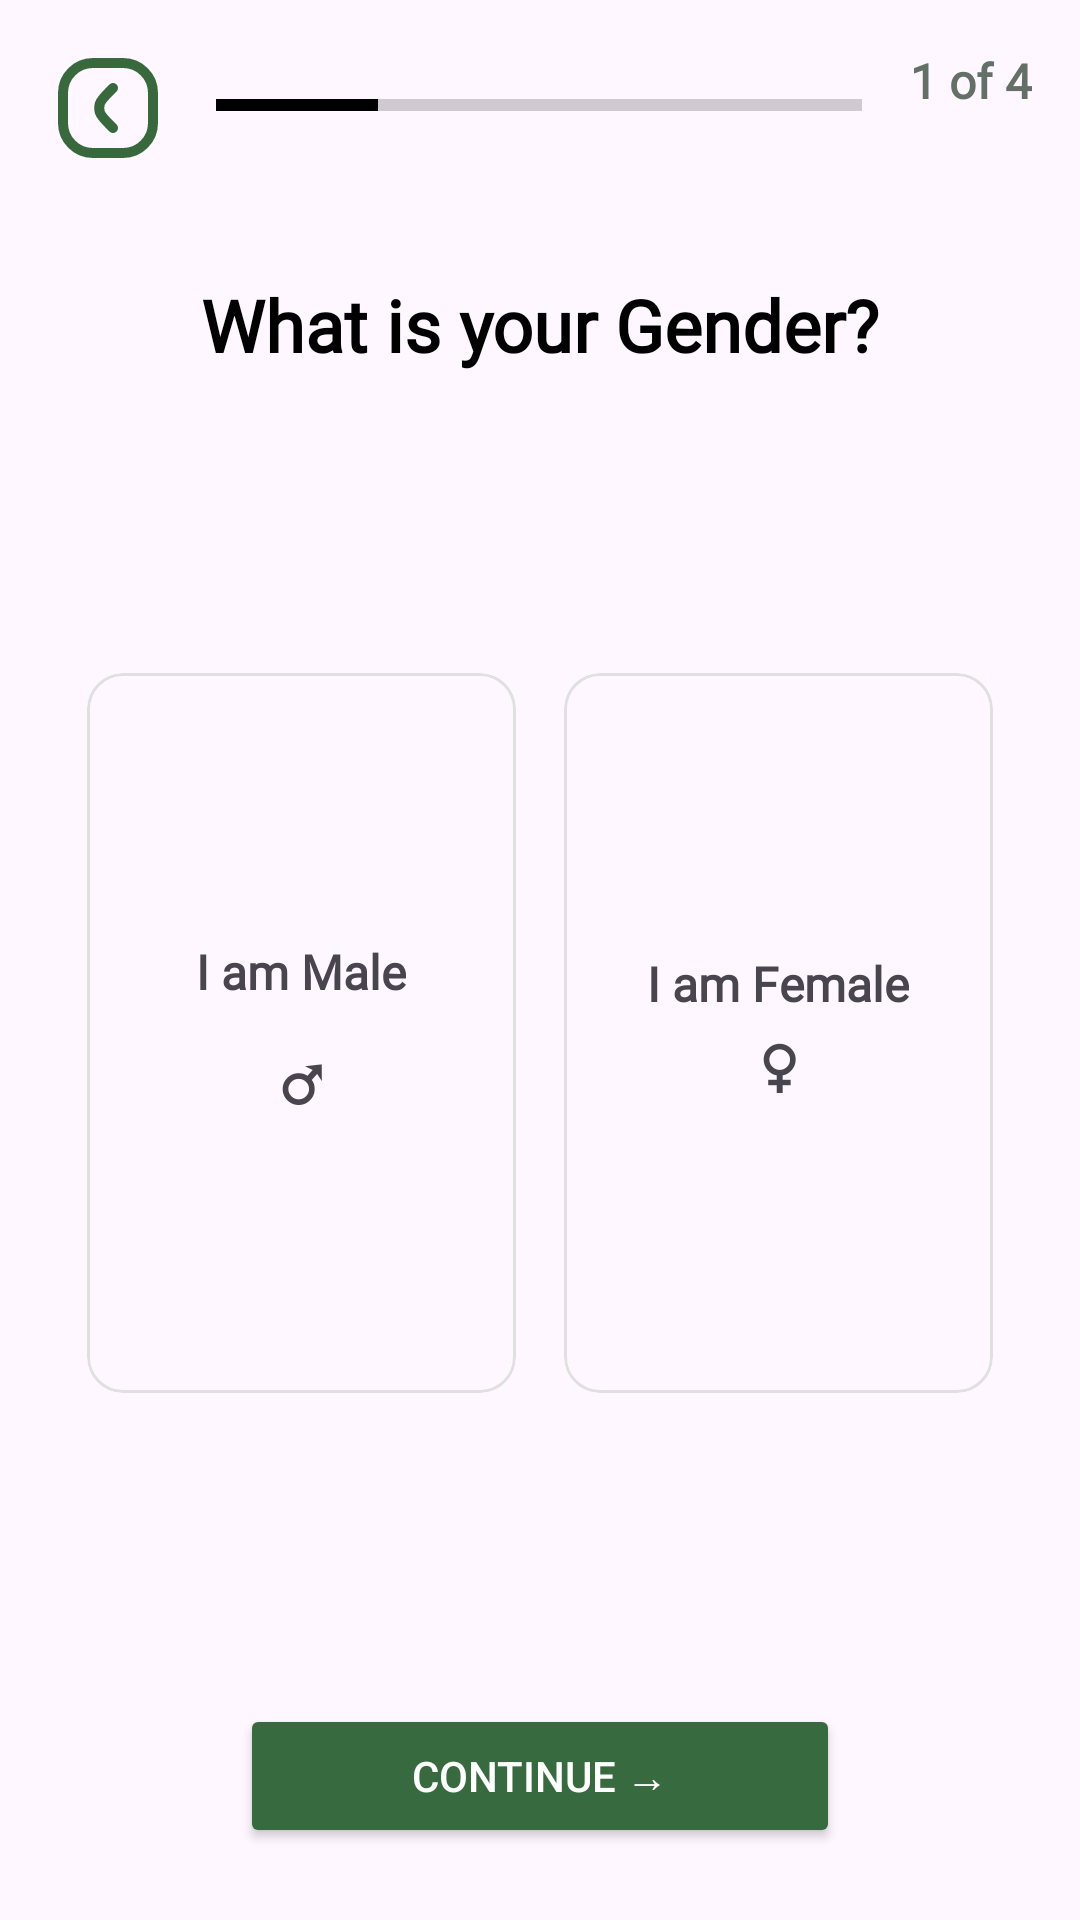

Android layout source for this screen:
<!-- AndroidManifest.xml: application theme Theme.NutriCheck -->
<!-- res/layout/fragment_asessment1.xml -->
<?xml version="1.0" encoding="utf-8"?>
<androidx.constraintlayout.widget.ConstraintLayout
    xmlns:android="http://schemas.android.com/apk/res/android"
    xmlns:app="http://schemas.android.com/apk/res-auto"
    xmlns:tools="http://schemas.android.com/tools"
    android:layout_width="match_parent"
    android:layout_height="match_parent">

    
    <ImageButton
        android:id="@+id/btnBack"
        android:layout_width="40dp"
        android:layout_height="40dp"
        android:background="@drawable/ic_back"
        android:layout_marginStart="16dp"
        android:layout_marginTop="16dp"
        app:layout_constraintTop_toTopOf="parent"
        app:layout_constraintStart_toStartOf="parent" />

    
    <ProgressBar
        android:id="@+id/progressBar"
        android:layout_width="0dp"
        android:layout_height="4dp"
        style="@style/Widget.AppCompat.ProgressBar.Horizontal"
        android:progress="25"
        android:max="100"
        android:progressTint="@color/black"
        app:layout_constraintTop_toTopOf="parent"
        app:layout_constraintStart_toEndOf="@id/btnBack"
        app:layout_constraintEnd_toStartOf="@id/tvProgress"
        android:layout_marginStart="16dp"
        android:layout_marginEnd="16dp"
        android:layout_marginTop="33dp" />

    
    <TextView
        android:id="@+id/tvProgress"
        android:layout_width="wrap_content"
        android:layout_height="wrap_content"
        android:text="1 of 4"
        android:textSize="16sp"
        android:textColor="#647067"
        android:layout_marginEnd="16dp"
        android:fontFamily="@font/plus_jakarta_sans"
        app:layout_constraintTop_toTopOf="parent"
        app:layout_constraintEnd_toEndOf="parent"
        android:textStyle="bold"
        android:layout_marginTop="16dp" />

    
    <androidx.constraintlayout.widget.ConstraintLayout
        android:layout_width="350dp"
        android:layout_height="540dp"
        android:layout_marginTop="40dp"
        app:layout_constraintBottom_toTopOf="@+id/btnContinue"
        app:layout_constraintEnd_toEndOf="parent"
        app:layout_constraintStart_toStartOf="parent"
        app:layout_constraintTop_toBottomOf="@id/progressBar"
        app:layout_constraintVertical_bias="0.351">

        
        <TextView
            android:id="@+id/tvTitle"
            android:layout_width="wrap_content"
            android:layout_height="wrap_content"
            android:layout_marginTop="32dp"
            android:fontFamily="@font/plus_jakarta_sans_extra_bold"
            android:text="What is your Gender?"
            android:textColor="@color/black"
            android:textSize="24sp"
            android:textStyle="bold"
            app:layout_constraintEnd_toEndOf="parent"
            app:layout_constraintStart_toStartOf="parent"
            app:layout_constraintTop_toTopOf="parent" />

        
        <LinearLayout
            android:layout_width="match_parent"
            android:layout_height="wrap_content"
            android:orientation="horizontal"
            android:layout_marginHorizontal="24dp"
            android:layout_marginTop="100dp"
            app:layout_constraintTop_toBottomOf="@id/tvTitle">

            <com.google.android.material.card.MaterialCardView
                android:id="@+id/maleCard"
                android:layout_width="0dp"
                android:layout_height="240dp"
                android:layout_weight="1"
                android:layout_marginEnd="8dp"
                app:cardCornerRadius="12dp"
                app:cardElevation="0dp"
                app:strokeColor="#E0E0E0"
                app:strokeWidth="1dp">

                <LinearLayout
                    android:layout_width="match_parent"
                    android:layout_height="match_parent"
                    android:gravity="center"
                    android:orientation="vertical">

                    <TextView
                        android:layout_width="wrap_content"
                        android:layout_height="wrap_content"
                        android:text="@string/male"
                        android:textSize="16sp"
                        android:fontFamily="@font/plus_jakarta_sans_medium"
                        android:textStyle="bold"/>

                    <TextView
                        android:layout_width="wrap_content"
                        android:layout_height="wrap_content"
                        android:text="♂"
                        android:textSize="24sp"
                        android:layout_marginTop="8dp"
                        android:fontFamily="@font/plus_jakarta_sans_medium"
                        android:textStyle="bold"/>
                </LinearLayout>
            </com.google.android.material.card.MaterialCardView>

            <com.google.android.material.card.MaterialCardView
                android:id="@+id/femaleCard"
                android:layout_width="0dp"
                android:layout_height="240dp"
                android:layout_weight="1"
                android:layout_marginStart="8dp"
                app:cardCornerRadius="12dp"
                app:cardElevation="0dp"
                app:strokeColor="#E0E0E0"
                app:strokeWidth="1dp">

                <LinearLayout
                    android:layout_width="match_parent"
                    android:layout_height="match_parent"
                    android:gravity="center"
                    android:orientation="vertical">

                    <TextView
                        android:layout_width="wrap_content"
                        android:layout_height="wrap_content"
                        android:text="@string/female"
                        android:textSize="16sp"
                        android:fontFamily="@font/plus_jakarta_sans_medium"
                        android:textStyle="bold"/>

                    <TextView
                        android:layout_width="wrap_content"
                        android:layout_height="wrap_content"
                        android:text="♀"
                        android:textSize="24sp"
                        android:fontFamily="@font/plus_jakarta_sans_medium"
                        android:textStyle="bold"/>
                </LinearLayout>
            </com.google.android.material.card.MaterialCardView>
        </LinearLayout>
    </androidx.constraintlayout.widget.ConstraintLayout>

    
    <Button
        android:id="@+id/btnContinue"
        android:layout_width="200dp"
        android:layout_height="48dp"
        android:text="Continue →"
        android:textColor="@android:color/white"
        android:backgroundTint="@color/prymary_color"
        android:layout_marginBottom="24dp"
        app:layout_constraintBottom_toBottomOf="parent"
        app:layout_constraintStart_toStartOf="parent"
        app:layout_constraintEnd_toEndOf="parent" />

</androidx.constraintlayout.widget.ConstraintLayout>
<!-- resources referenced by this layout -->
<resources>
  <color name="black">#FF000000</color>
  <color name="prymary_color">#376A3E</color>
  <!-- drawable ic_back (drawable) -->
  <vector xmlns:android="http://schemas.android.com/apk/res/android"
      android:width="24dp"
      android:height="24dp"
      android:viewportWidth="24"
      android:viewportHeight="24">
    <path
        android:pathData="M9,3L15,3A6,6 0,0 1,21 9L21,15A6,6 0,0 1,15 21L9,21A6,6 0,0 1,3 15L3,9A6,6 0,0 1,9 3z"
        android:strokeLineJoin="round"
        android:strokeWidth="2"
        android:fillColor="#00000000"
        android:strokeColor="#38693C"
        android:strokeLineCap="round"/>
    <path
        android:pathData="M13,16L12.394,15.394C11.206,14.206 10.612,13.612 10.389,12.927C10.194,12.325 10.194,11.675 10.389,11.073C10.612,10.388 11.206,9.794 12.394,8.606L13,8"
        android:strokeLineJoin="round"
        android:strokeWidth="2"
        android:fillColor="#00000000"
        android:strokeColor="#38693C"
        android:strokeLineCap="round"/>
  </vector>
  <string name="female">I am Female</string>
  <string name="male">I am Male</string>
  <style name="Theme.NutriCheck" parent="Base.Theme.NutriCheck" />
  <style name="Base.Theme.NutriCheck" parent="Theme.Material3.DayNight.NoActionBar">
          <item name="colorPrimary">@color/white</item>
  
  
          <item name="colorSecondaryContainer">@color/bottom_nav_background</item>
          <item name="android:colorAccent">@color/bottom_nav_background</item>
  
  
  
  
  
          <item name="android:statusBarColor">@color/bottom_nav_background</item>
          <item name="android:navigationBarColor">@color/pastel_green_dark1</item>
      </style>
  <color name="white">#FFFFFFFF</color>
  <color name="bottom_nav_background">#D4E8D0</color>
  <color name="pastel_green_dark1">#7BB893</color>
</resources>
